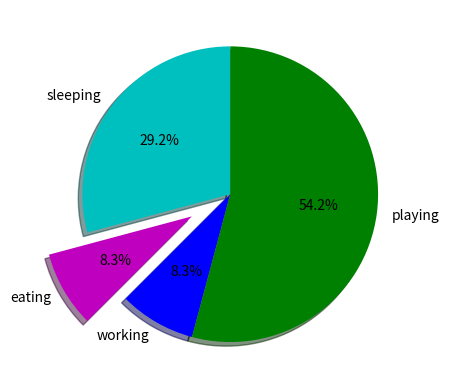

Source code (Python):
import matplotlib.pyplot as plt

days = [1,2,3,4,5]

sleeping = [9,8,7,11,4]
eating =   [2,3,1,4,4]
working =  [8,10,12,8,3]
playing =  [5,3,4,1,13]

slices = [7,2,2,13]
activities = ['sleeping', 'eating', 'working', 'playing']
colors = ['c','m','b','g']
plt.pie(slices, 
		labels=activities, 
		colors=colors, 
		startangle=90, 
		shadow=True, 
		explode=(0,0.3,0,0),
		autopct='%1.1f%%')

plt.show()